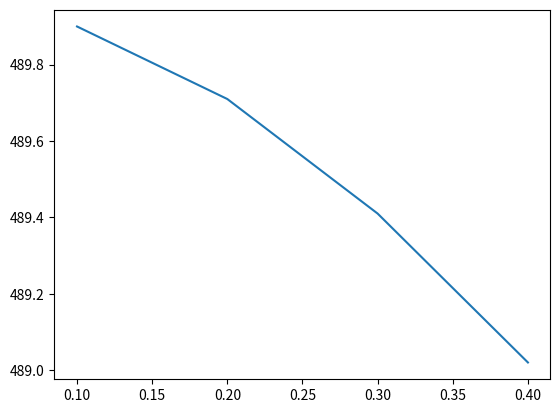

Python code for this plot:
import matplotlib.pyplot as plt

v0 = 0        #misalkan
x0 = 490      #misalkan
y0 = 490      #misalkan
a = -9.8      
deltaT = 0.1  #misalkan

def analitik():
    hasil = []
    tt = []
    for i in range(1,5):
        t = i*deltaT
        tt.append(t)
        x = 0.5*a*(t**2) + x0
        hasil.append(x)
    plt.plot(tt,hasil)
    plt.show()

def numerik():
    hasil = []
    hasilV = []
    tt = []
    arrayY = []
    hasilV.append(0)
    arrayY.append(490)
    for i in range(1,6):
        t = i*deltaT
        tt.append(t)
        v = hasilV[i-1] + (a*deltaT)
        hasilV.append(v)
        y = arrayY[i-1] + (hasilV[i-1]*deltaT)
        arrayY.append(y)
        hasil.append(round(y,2))
    hasil.pop(0)
    print(hasil)
    tt.pop(4)
    plt.plot(tt,hasil)
    plt.show()

def numerikVelocity(waktu):
    waktu = waktu - deltaT
    if (waktu > -0.1 and waktu < 0.01):
        v = v0 + (a*deltaT)
    else:
        v = numerikVelocity(waktu) + (a*deltaT)
    return v

def numerikPosisi(waktu):
    t = float(waktu) - deltaT
    if (t > -0.1 and t < 0.01):
        y = y0 + (numerikVelocity(waktu) * deltaT)
    else:
        y = numerikPosisi(t) + (numerikVelocity(waktu) * deltaT)
    return y

def numerik2(t):
    hasil = []
    j = 0
    for i in t:
        hasil.append(round(numerikPosisi(t[j]),2))
        j +=1
    print(hasil)
    plt.plot(t,hasil)
    plt.show()

#[489.9, 489.71, 489.41, 489.02]
t = [0.1,0.2,0.3,0.4] #Misalkan waktu adalah ini
numerik2(t)
#numerik()
#analitik()